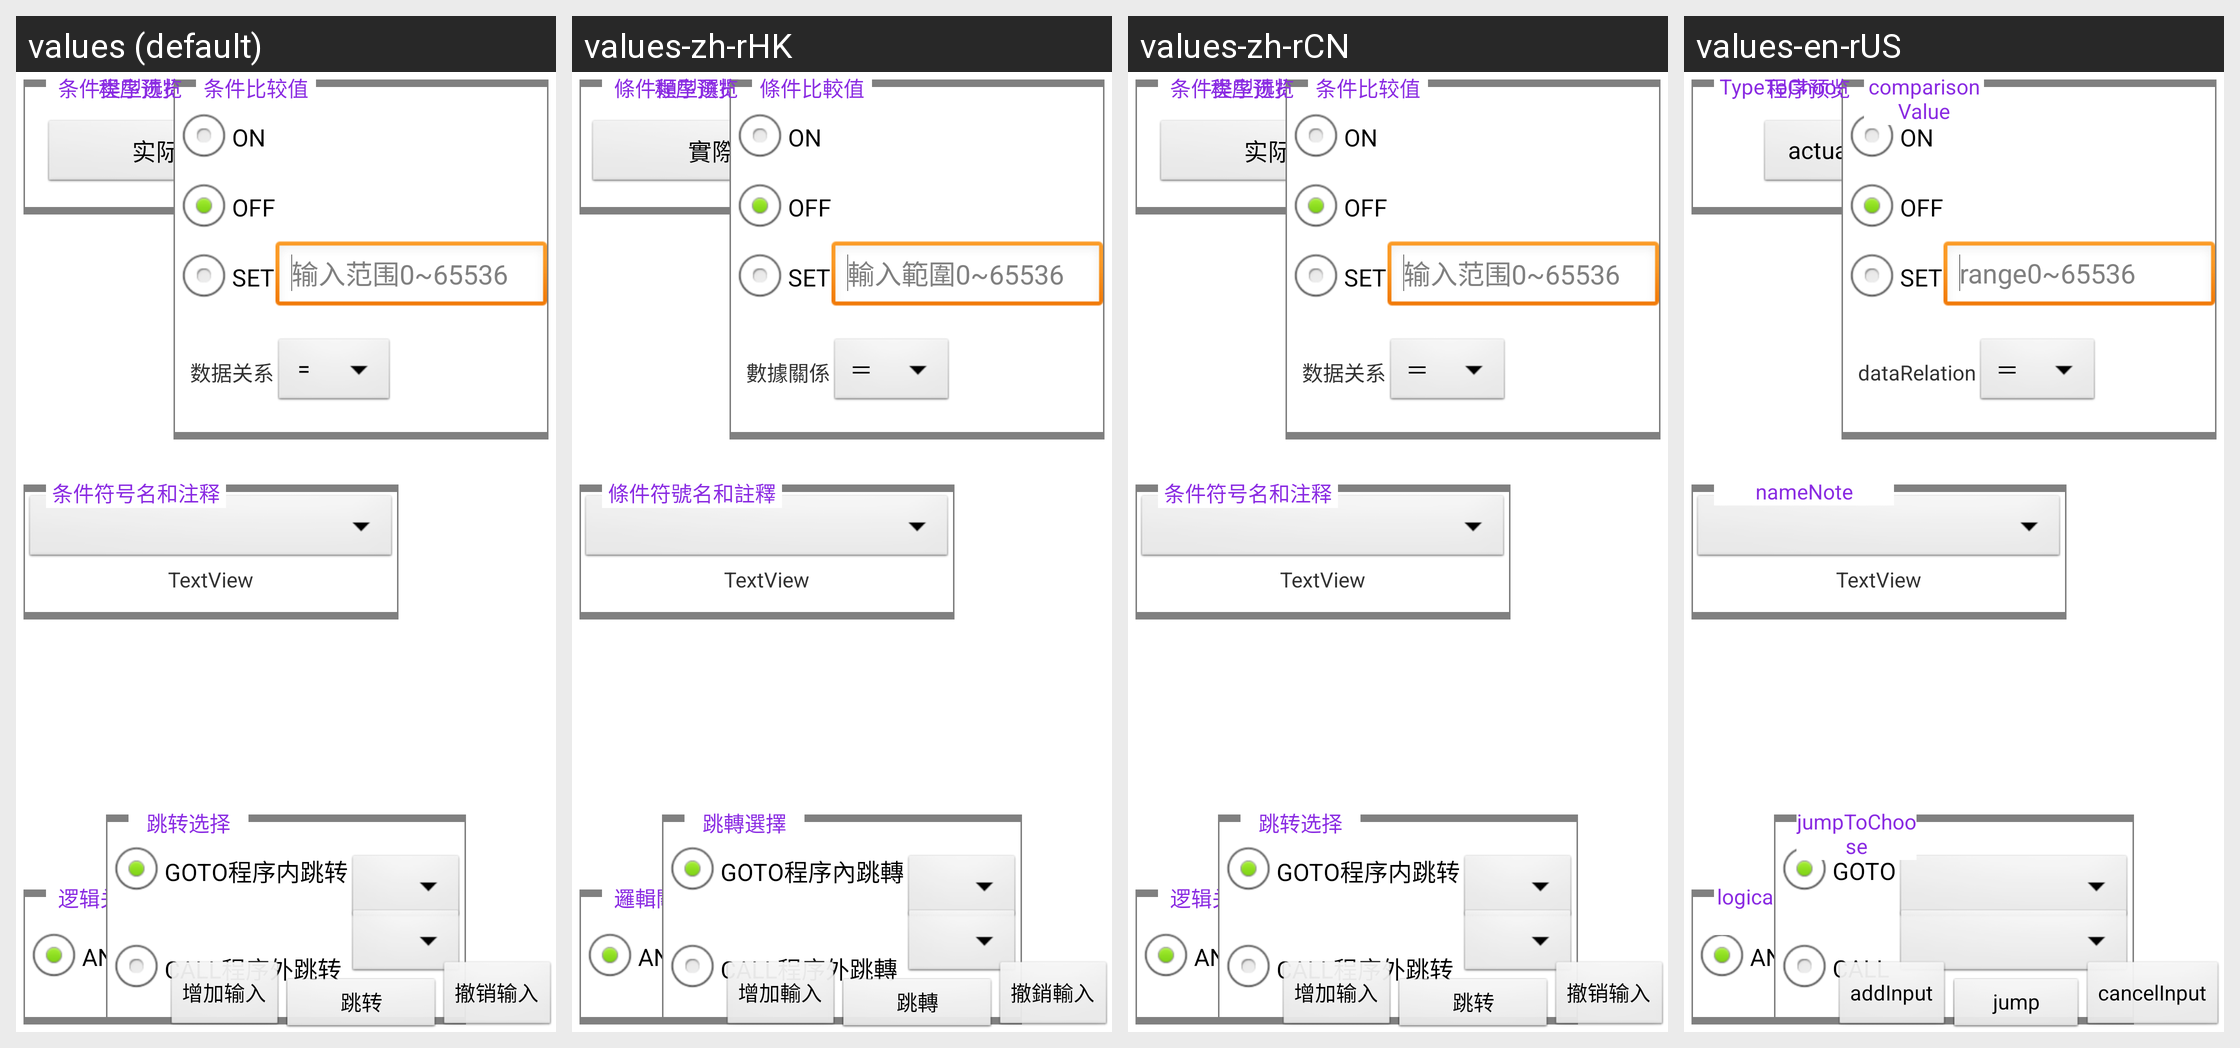

This grid shows one Android layout under several languages. Give, for every string resource on the screen, its name, the default text and each shown locale's text.
Android screen res/layout/nc_order_ifthen.xml rendered under 4 locales, left to right: values (default), values-zh-rHK, values-zh-rCN, values-en-rUS. Device: Nexus 5 (rendered at 1080×1920; each locale shown at half size, 540×960, under a caption strip naming it); theme AppTheme.
Strings drawn on this screen, with the default value and each locale's value (text and hints the layout hard-codes, and strings that could not be matched under every locale, appear in the picture but are not listed):

programming_ncEdit_order_if_TypeToChoose
  values: 条件类型选择
  values-zh-rHK: 條件類型選擇
  values-zh-rCN: 条件类型选择
  values-en-rUS: TypeToChoose

programming_ncEdit_order_if_logicalToChoose
  values: 逻辑关系选择
  values-zh-rHK: 邏輯關係選擇
  values-zh-rCN: 逻辑关系选择
  values-en-rUS: logicalToChoose

programming_ncEdit_order_if_hint
  values: 输入范围0~65536
  values-zh-rHK: 輸入範圍0~65536
  values-zh-rCN: 输入范围0~65536
  values-en-rUS: range0~65536

programming_ncEdit_order_if_dataRelation
  values: 数据关系
  values-zh-rHK: 數據關係
  values-zh-rCN: 数据关系
  values-en-rUS: dataRelation

programming_ncEdit_order_if_comparisonValue
  values: 条件比较值
  values-zh-rHK: 條件比較值
  values-zh-rCN: 条件比较值
  values-en-rUS: comparisonValue

programming_ncEdit_order_if_nameNote
  values: 条件符号名和注释
  values-zh-rHK: 條件符號名和註釋
  values-zh-rCN: 条件符号名和注释
  values-en-rUS: nameNote

programming_ncEdit_order_goto
  values: GOTO程序内跳转
  values-zh-rHK: GOTO程序內跳轉
  values-zh-rCN: GOTO程序内跳转
  values-en-rUS: GOTO

programming_ncEdit_order_call
  values: CALL程序外跳转
  values-zh-rHK: CALL程序外跳轉
  values-zh-rCN: CALL程序外跳转
  values-en-rUS: CALL

programming_ncEdit_order_ifthen_jumpToChoose
  values: 跳转选择
  values-zh-rHK: 跳轉選擇
  values-zh-rCN: 跳转选择
  values-en-rUS: jumpToChoose

programming_ncEdit_order_if_addInput
  values: 增加输入
  values-zh-rHK: 增加輸入
  values-zh-rCN: 增加输入
  values-en-rUS: addInput

programming_ncEdit_order_if_cancelInput
  values: 撤销输入
  values-zh-rHK: 撤銷輸入
  values-zh-rCN: 撤销输入
  values-en-rUS: cancelInput

programming_nc_cxyn
  values: 程序预览
  values-zh-rHK: 程序预览  [not translated; the default value is used]
  values-zh-rCN: 程序预览  [not translated; the default value is used]
  values-en-rUS: 程序预览  [not translated; the default value is used]

programming_ncEdit_order_ifthen_jump
  values: 跳转
  values-zh-rHK: 跳轉
  values-zh-rCN: 跳转
  values-en-rUS: jump
